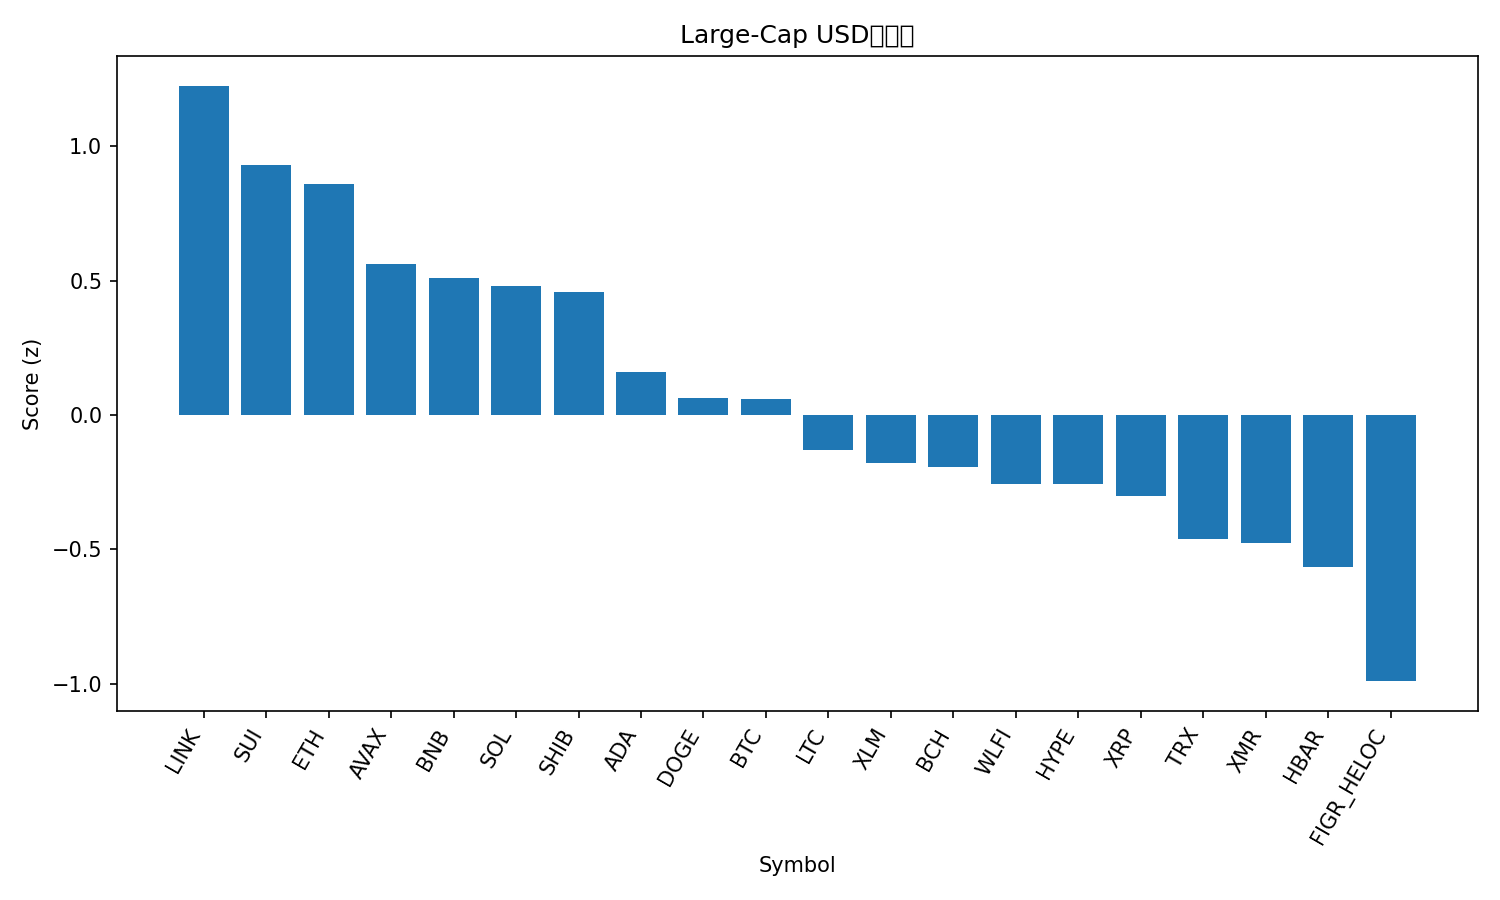

The file beside this chart, header and first rows:
rank, name, symbol, price, pct_1h, pct_24h, pct_7d, pct_1h_vs_btc, pct_24h_vs_btc, pct_7d_vs_btc, market_cap_rank, market_cap, volume_usd, score
1, Chainlink, LINK, 14.65, 0.7632, 8.163, 9.04, 0.4682, 6.037, 5.13, 18, 10213345053, 1305018192, 1.225
2, Sui, SUI, 1.7, 1.115, 4.271, 10.21, 0.8202, 2.145, 6.297, 31, 6360400992, 1552337560, 0.9302
3, Ethereum, ETH, 3183, 0.7802, 5.745, 5.343, 0.4852, 3.619, 1.433, 2, 384184056868, 30457248651, 0.8576
4, Avalanche, AVAX, 14.84, -0.123, 8.483, 1.185, -0.4179, 6.357, -2.724, 30, 6372543491, 632174800, 0.5628
5, BNB, BNB, 920.8, 0.5727, 4.693, 3.265, 0.2777, 2.567, -0.6444, 5, 126763731387, 2044887451, 0.5084
6, Solana, SOL, 145.1, 0.6683, 4.335, 1.416, 0.3733, 2.209, -2.494, 6, 81210810089, 6411458048, 0.4806
7, Shiba Inu, SHIB, 9.03e-06, 0.06769, 6.43, 3.985, -0.2273, 4.304, 0.07499, 34, 5321616106, 257774293, 0.4591
8, Cardano, ADA, 0.4518, 0.2667, 3.362, 3.936, -0.02829, 1.236, 0.02645, 11, 16555742253, 791584751, 0.1587
9, Dogecoin, DOGE, 0.1523, 0.2126, 3.927, -2.232, -0.08241, 1.801, -6.142, 10, 23170106400, 1537801497, 0.06463
10, Bitcoin, BTC, 93703, 0.295, 2.126, 3.91, 0.0, 0.0, 0.0, 1, 1869119365813, 81791397651, 0.05941
11, Litecoin, LTC, 86.06, -0.09187, 3.664, -1.225, -0.3869, 1.538, -5.135, 29, 6597040154, 641316819, -0.1306
12, Stellar, XLM, 0.2599, 0.298, 1.334, 0.3783, 0.002974, -0.7917, -3.532, 24, 8402638018, 206002675, -0.1808
13, Bitcoin Cash, BCH, 592.1, -1.479, 7.614, 8.496, -1.774, 5.488, 4.586, 15, 11830763090, 719736846, -0.1953
14, World Liberty Financial, WLFI, 0.161, 0.4947, 0.2237, -1.39, 0.1997, -1.902, -5.299, 35, 4385806795, 130238886, -0.2555
15, Hyperliquid, HYPE, 34.86, 0.1696, 2.045, -3.907, -0.1254, -0.08091, -7.817, 20, 9436361249, 366305399, -0.2572
16, XRP, XRP, 2.2, 0.03877, 1.77, -0.9791, -0.2562, -0.3562, -4.889, 4, 132903811825, 3896567198, -0.3012
17, TRON, TRX, 0.2806, 0.1298, -0.1896, 1.525, -0.1652, -2.316, -2.385, 9, 26565864427, 607484864, -0.462
18, Monero, XMR, 408.2, -0.4469, 1.965, 3.039, -0.7418, -0.1613, -0.8705, 26, 7533667610, 185728251, -0.4771
19, Hedera, HBAR, 0.1465, -0.1343, 0.6768, -1.391, -0.4293, -1.449, -5.3, 32, 6224713345, 260588137, -0.5674
20, Figure Heloc, FIGR_HELOC, 1.002, 0.0, -3.186, -0.3672, -0.295, -5.312, -4.277, 12, 14047443466, 387788917, -0.991
21, Zcash, ZEC, 340, -1.853, 6.593, -35.34, -2.148, 4.467, -39.25, 33, 5575202434, 1506705238, -1.551
